Photos from the image-classification dataset "Thermal" in the GitHub repository chen-lu21/plant-disease-detection. Its 4 classes are: rice leaf brown spot, rice leaf healthy, rice leaf hispa, rice leaf blast.

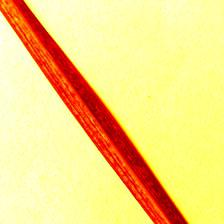
Label: rice leaf healthy

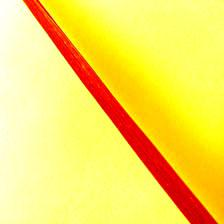
Label: rice leaf healthy

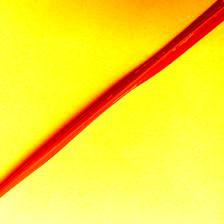
Label: rice leaf hispa

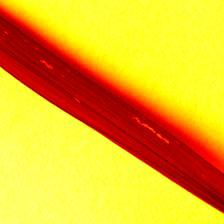
Label: rice leaf hispa

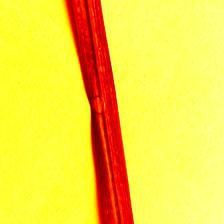
Label: rice leaf blast

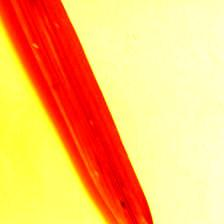
Label: rice leaf brown spot
